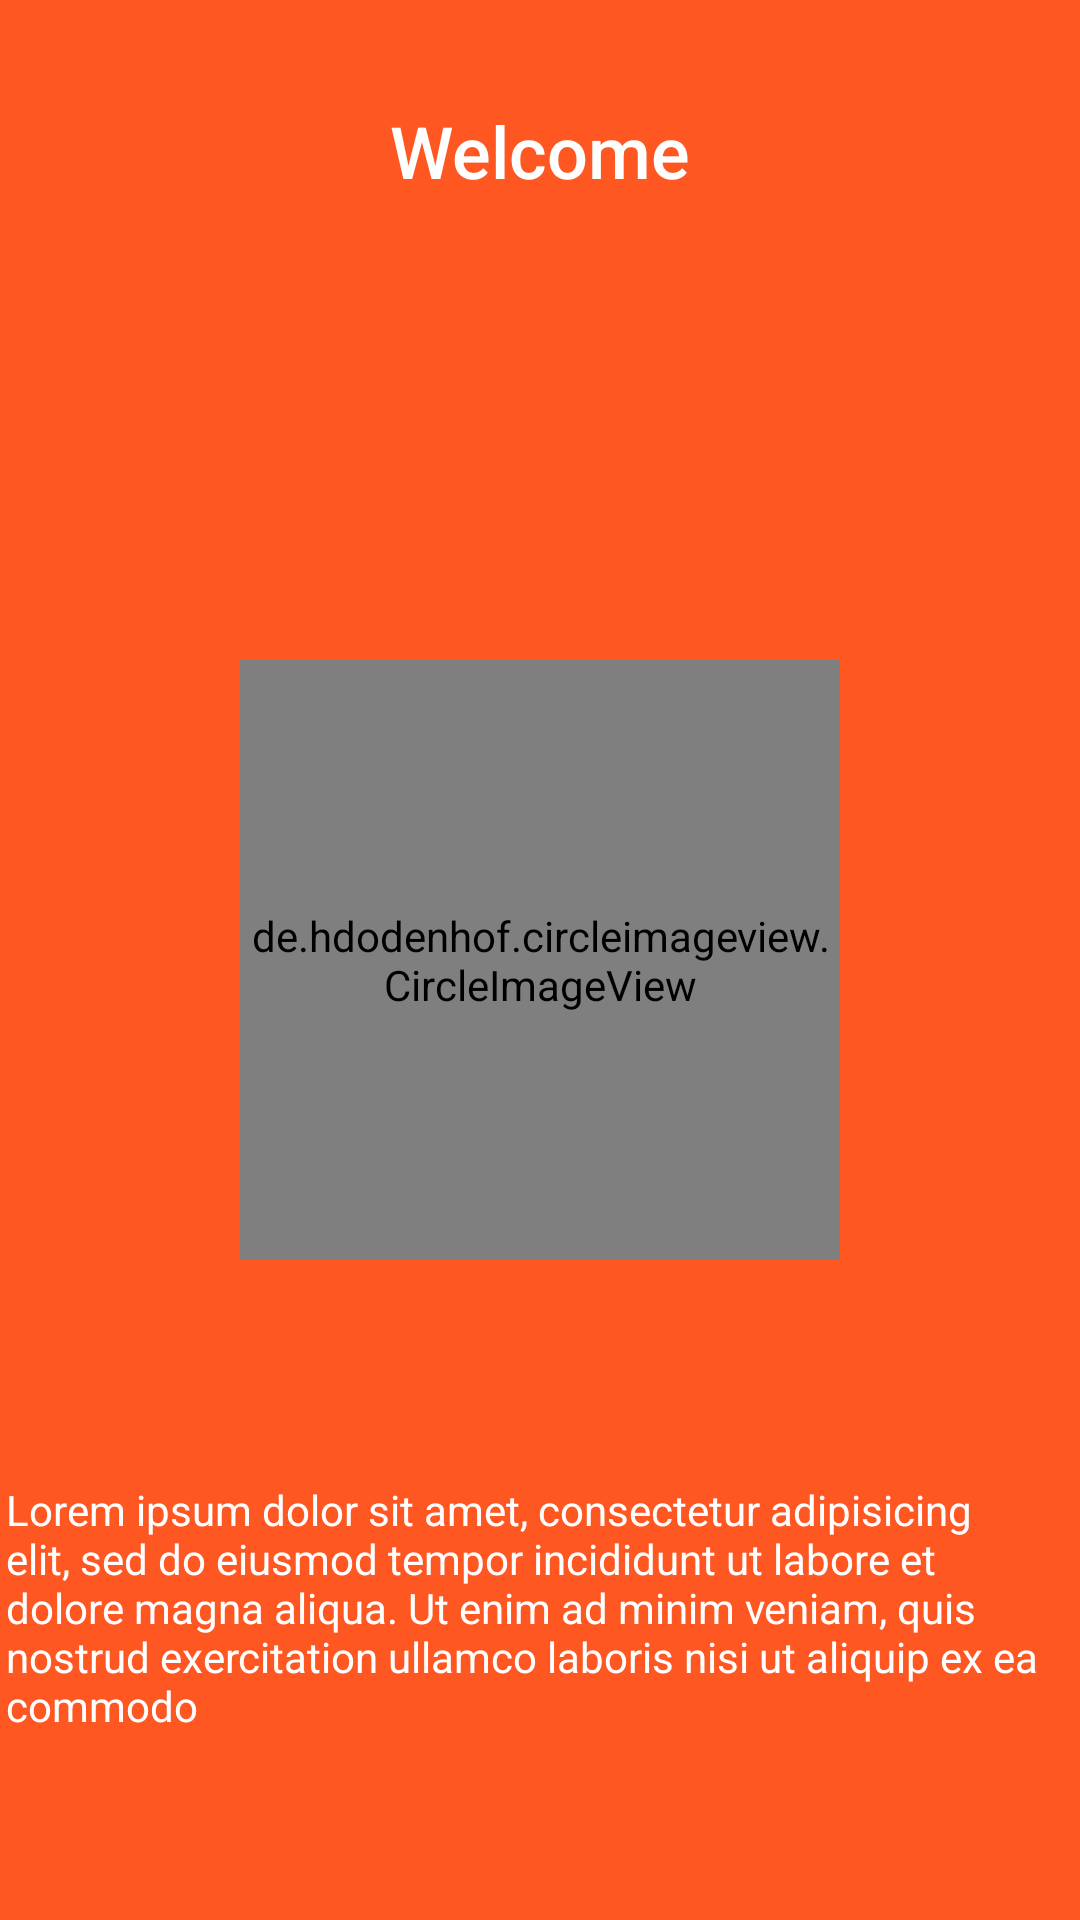

This screen was rendered from an Android layout file. Write that file and the resources it references.
<!-- AndroidManifest.xml: application theme AppTheme -->
<!-- res/layout/intro_first_slide.xml -->
<?xml version="1.0" encoding="utf-8"?>
<RelativeLayout xmlns:android="http://schemas.android.com/apk/res/android"
    android:layout_width="match_parent"
    android:layout_height="match_parent"
    android:background="@color/bg_first_screen">

    <TextView
        android:id="@+id/text_view_pager_title"
        style="@style/TextAppearance.AppCompat.Widget.ActionMode.Title"
        android:layout_width="wrap_content"
        android:layout_height="wrap_content"
        android:layout_centerHorizontal="true"
        android:layout_marginTop="30dp"
        android:padding="4dp"
        android:text="Welcome"
        android:textColor="#ffff"
        android:textSize="24sp" />

    <de.hdodenhof.circleimageview.CircleImageView
        android:id="@+id/image_view_pager_intro"
        android:layout_width="200dp"
        android:layout_height="200dp"
        android:layout_centerInParent="true"
        android:layout_centerHorizontal="true"
        android:layout_centerVertical="true"
        android:layout_marginBottom="30dp"
        android:src="@drawable/tenis_ball" />

    <TextView
        android:id="@+id/text_view_pager_description"
        android:layout_width="wrap_content"
        android:layout_height="wrap_content"
        android:layout_above="@+id/pager_intro_linear_dots"
        android:layout_marginBottom="30dp"
        android:padding="2dp"
        android:text="@string/lorem"
        android:textColor="@color/colorWhite"
        android:textSize="14sp" />


    <LinearLayout
        android:id="@+id/pager_intro_linear_dots"
        android:layout_width="match_parent"
        android:layout_height="30dp"
        android:layout_alignParentBottom="true"
        android:gravity="center_horizontal|center"
        android:orientation="horizontal" />
</RelativeLayout>
<!-- resources referenced by this layout -->
<resources>
  <color name="bg_first_screen">#FF5722</color>
  <color name="colorWhite">#ffff</color>
  <string name="lorem">"Lorem ipsum dolor sit amet, consectetur adipisicing elit, sed do eiusmod tempor incididunt ut labore et dolore magna aliqua. Ut enim ad minim veniam, quis nostrud exercitation ullamco laboris nisi ut aliquip ex ea commodo"</string>
  <style name="AppTheme" parent="Theme.AppCompat.Light.DarkActionBar">
          
          <item name="colorPrimary">@color/colorPrimary</item>
          <item name="colorPrimaryDark">@color/colorPrimaryDark</item>
          <item name="colorAccent">@color/colorAccent</item>
      </style>
  <color name="colorPrimary">#119043</color>
  <color name="colorPrimaryDark">#0A5327</color>
  <color name="colorAccent">#08AF35</color>
</resources>
